Dataset: final (GitHub, sam-atil/Pokemon_ShinyHunter). Classes: Abra, Abra shiny, Bellsprout, Bellsprout shiny, Caterpie, Caterpie shiny, Clefairy, Clefairy shiny, Ditto, Ditto shiny, Drowzee, Drowzee shiny, Ekans, Ekans shiny, Geodude, Geodude shiny, Growlithe, Growlithe shiny, Hoothoot, Hoothoot shiny, Hoppip, Hoppip shiny, Kakuna, Kakuna shiny, Ledyba, Ledyba shiny, Mareep, Mareep shiny, Meowth, Meowth shiny, Metapod, Metapod shiny, Nidoran female, Nidoran female shiny, Nidoran male, Nidoran male shiny, Pidgey, Pidgey shiny, Pikachu, Pikachu shiny, Rattata, Rattata shiny, Sentret, Sentret shiny, Spearow, Spearow shiny, Spinarak, Spinarak shiny, Stantler, Stantler shiny, Vulpix, Vulpix shiny, Weedle, Weedle shiny, Wooper, Wooper shiny, Yanma, Yanma shiny, Zubat, Zubat shiny.

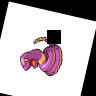
Label: Ekans

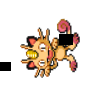
Label: Meowth shiny

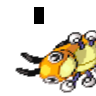
Label: Ledyba shiny

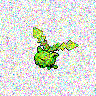
Label: Hoppip shiny

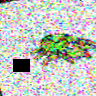
Label: Spinarak

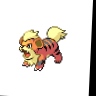
Label: Growlithe
